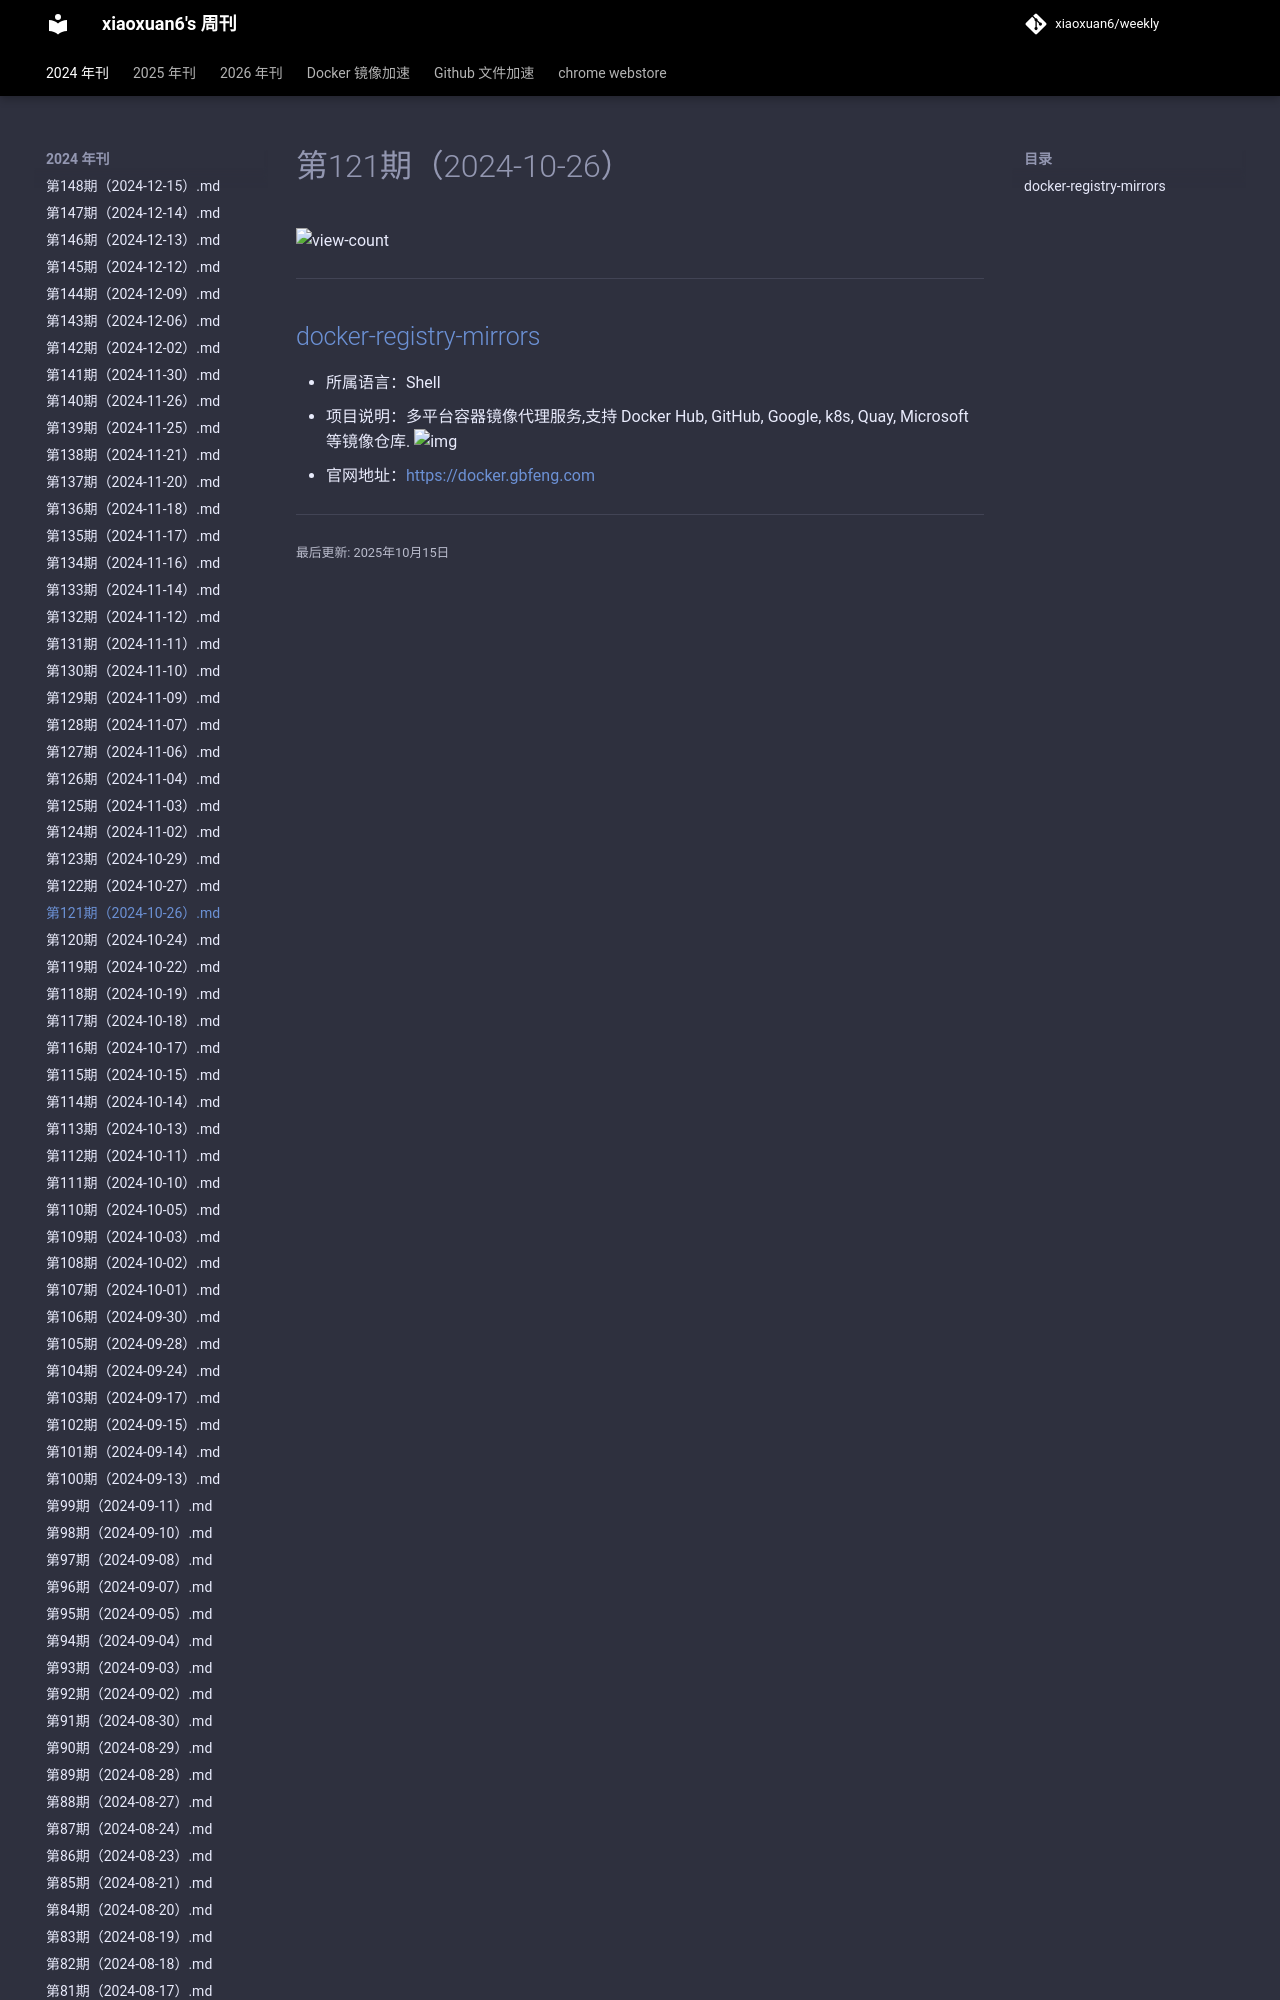

repository: xiaoxuan6/weekly · page: 2024/10/第121期（2024-10-26）/index.html · generator: mkdocs

# 第121期（2024-10-26）

![view-count](https://count.getloli.com/@xiaoxuan6-weekly-20241026)

---
## [docker-registry-mirrors](https://github.com/kubesre/docker-registry-mirrors)
- 所属语言：Shell
- 项目说明：多平台容器镜像代理服务,支持 Docker Hub, G
